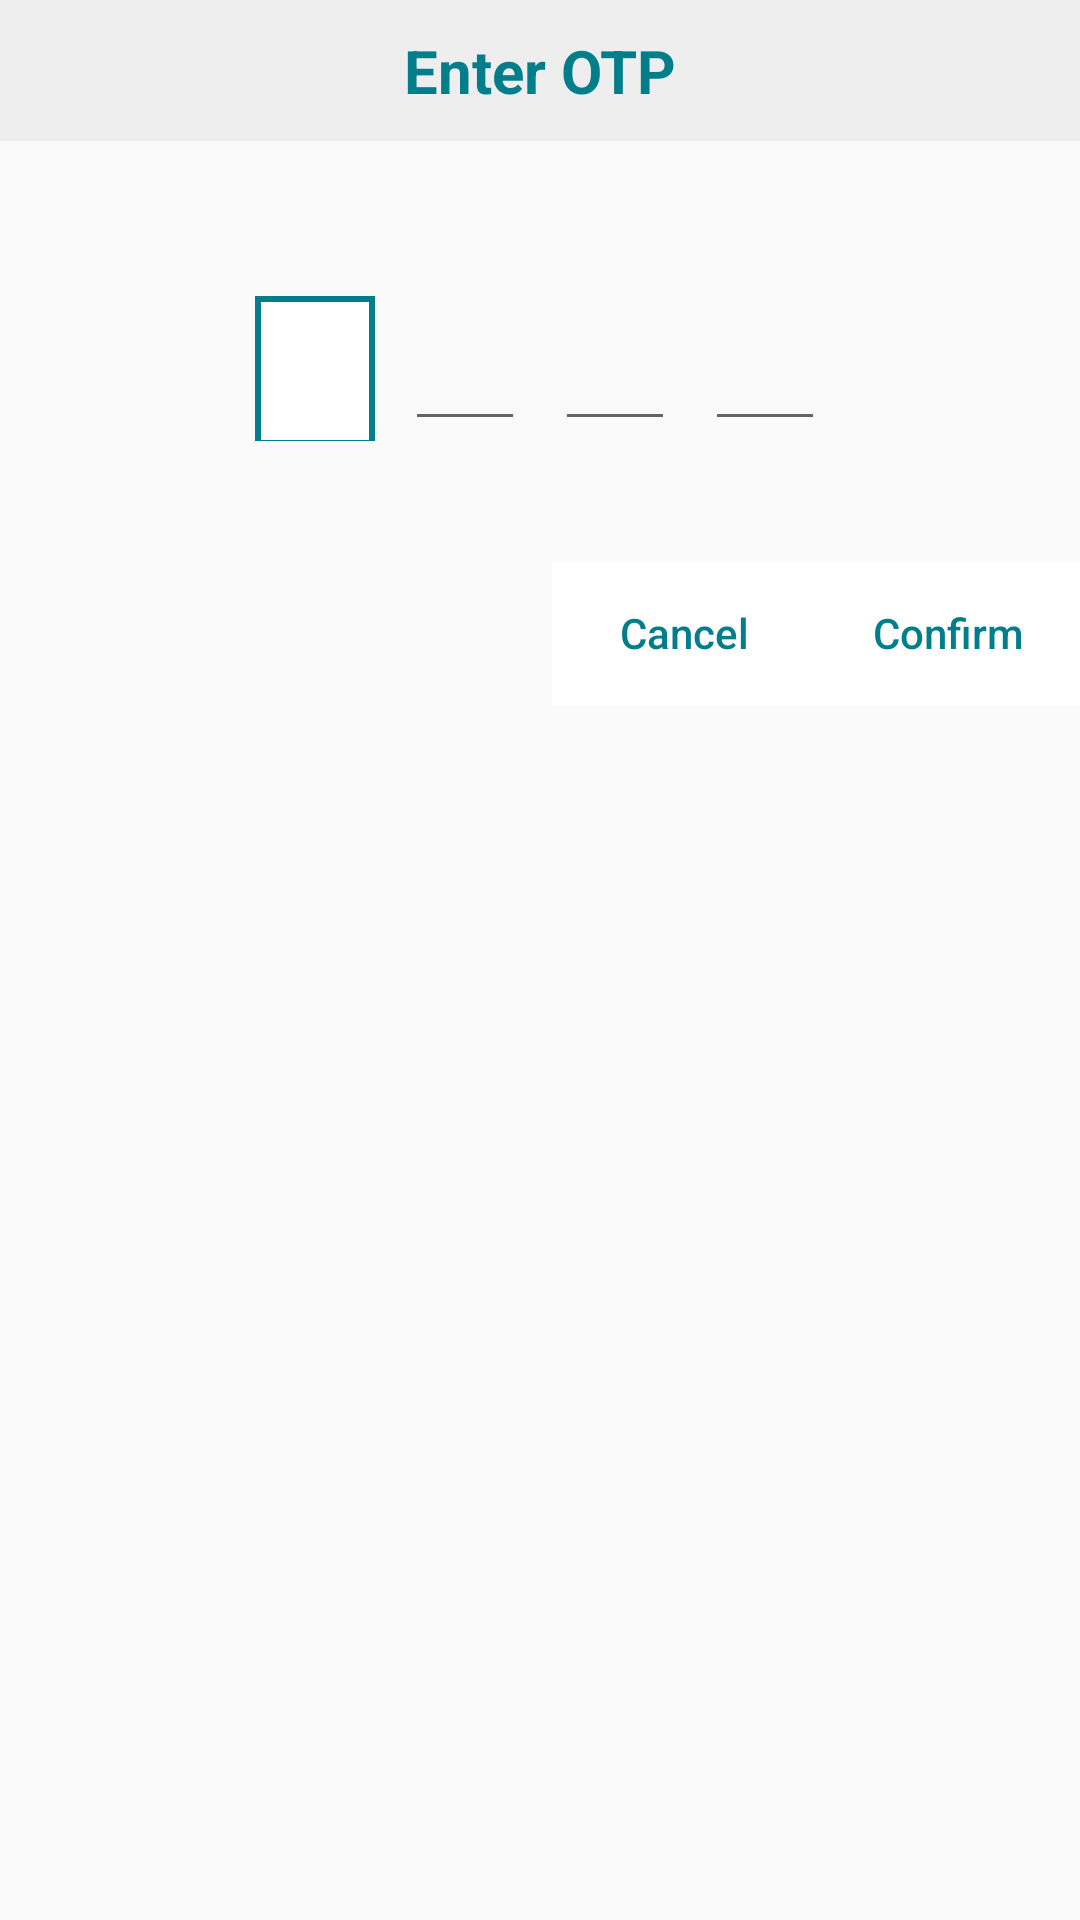

Here is an Android app screen rendered from its layout file. Give the layout XML and the strings, colors and styles it references.
<!-- AndroidManifest.xml: application theme Theme.AppCompat.Light.NoActionBar -->
<!-- res/layout/otp_dialog.xml -->
<?xml version="1.0" encoding="utf-8"?>
<RelativeLayout xmlns:android="http://schemas.android.com/apk/res/android"
    android:id="@+id/relativeLayoutOtp"
    android:layout_width="match_parent" android:layout_height="match_parent">
    <TextView
        android:layout_width="match_parent"
        android:layout_height="wrap_content"
        android:padding="10dp"
        android:text="Enter OTP"
        android:textAlignment="center"
        android:textSize="20sp"
        android:id="@+id/otpTextview"
        android:textColor="@color/putatoeGreenColor"
        android:textStyle="bold"
        android:background="#EEEEEE"/>


    <LinearLayout
        android:layout_width="wrap_content"
        android:layout_height="wrap_content"
        android:layout_marginTop="40dp"
        android:id="@+id/linear"
        android:padding="10dp"
        android:layout_centerHorizontal="true"
        android:layout_below="@id/otpTextview"
        android:orientation="horizontal"
        >

        <EditText
            android:layout_width="40dp"
            android:layout_height="50dp"
            android:textSize="18sp"
            android:inputType="number"
            android:background="@drawable/border"
            android:cursorVisible="true"
            android:maxLength="1"
            android:textAlignment="center"
            android:id="@+id/firstOtpEditText"
            android:focusable="true"/>

        <EditText
            android:layout_width="40dp"
            android:layout_height="50dp"
            android:textSize="18sp"
            android:textAlignment="center"
            android:inputType="number"
            android:maxLength="1"
            android:layout_marginLeft="10dp"
            android:id="@+id/secondOtpEditText"
            android:focusable="true"/>

        <EditText
            android:layout_width="40dp"
            android:layout_height="50dp"
            android:textSize="18sp"
            android:inputType="number"
            android:maxLength="1"
            android:textAlignment="center"
            android:layout_marginLeft="10dp"
            android:id="@+id/thirdOtpEditText"
            android:focusable="true"/>

        <EditText
            android:layout_width="40dp"
            android:textSize="18sp"
            android:inputType="number"
            android:maxLength="1"
            android:textAlignment="center"
            android:layout_height="50dp"
            android:layout_marginLeft="10dp"
            android:id="@+id/fourthOtpEditText"
            android:focusable="true"/>


    </LinearLayout>


    <LinearLayout
        android:layout_width="wrap_content"
        android:layout_height="wrap_content"
        android:orientation="horizontal"
        android:layout_marginTop="30dp"
        android:layout_alignParentRight="true"
        android:layout_below="@+id/linear">


        <Button
            android:layout_width="wrap_content"
            android:layout_height="wrap_content"
            android:text="Cancel"
            android:textAllCaps="false"
            android:id="@+id/cancelButton"
            android:layout_alignParentRight="true"
            android:textColor="@color/putatoeGreenColor"
            android:background="#FFFF"/>

        <Button
            android:layout_width="wrap_content"
            android:layout_height="wrap_content"
            android:text="Confirm"
            android:textAllCaps="false"
            android:textColor="@color/putatoeGreenColor"
            android:background="#FFFF"
            android:id="@+id/confirmButton"/>




    </LinearLayout>







</RelativeLayout>
<!-- resources referenced by this layout -->
<resources>
  <color name="putatoeGreenColor">#027e8b</color>
  <!-- drawable border (drawable) -->
  <?xml version="1.0" encoding="utf-8"?>
  <layer-list xmlns:android="http://schemas.android.com/apk/res/android">
  
      <item>
          <shape android:shape="rectangle">
              <stroke android:color="@color/putatoeGreenColor"
                  android:width="2dp"/>
              <solid android:color="#FFF"/>
  
          </shape>
      </item>
  
  </layer-list>
</resources>
